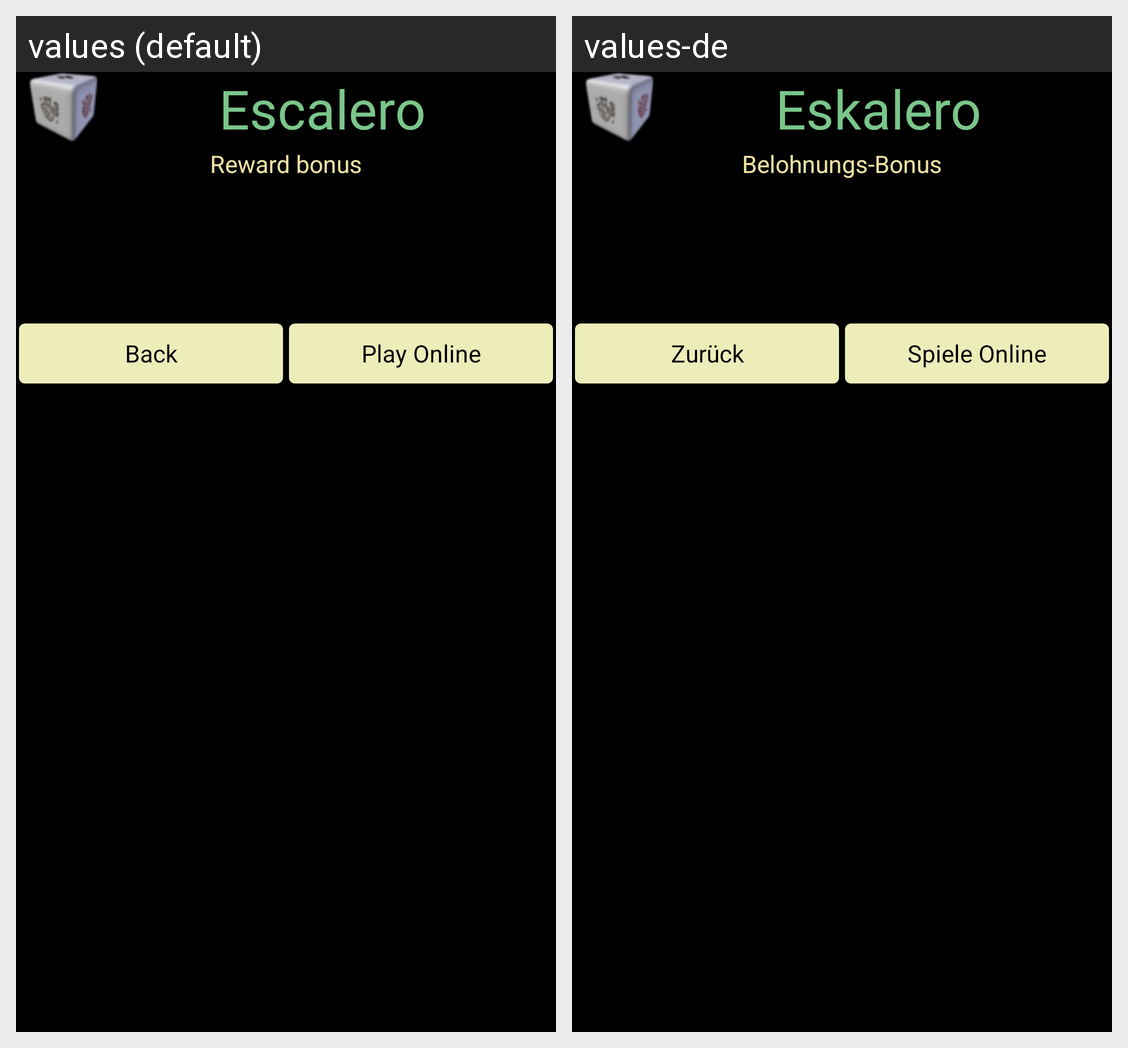

The same Android screen rendered under two of its app's locales, left to right. List the strings drawn on it with the default value and each locale's translation.
Android screen res/layout/dialogrewardbonus.xml rendered under 2 locales, left to right: values (default), values-de. Device: Nexus 5 (rendered at 1080×1920; each locale shown at half size, 540×960, under a caption strip naming it); theme Theme.MaterialComponents.DayNight.NoActionBar.
Strings drawn on this screen, with the default value and each locale's value (text and hints the layout hard-codes, and strings that could not be matched under every locale, appear in the picture but are not listed):

appLabel
  values: Escalero
  values-de: Eskalero

rewardBonus
  values: Reward bonus
  values-de: Belohnungs-Bonus

back
  values: Back
  values-de: Zurück

playOnline
  values: Play Online
  values-de: Spiele Online
